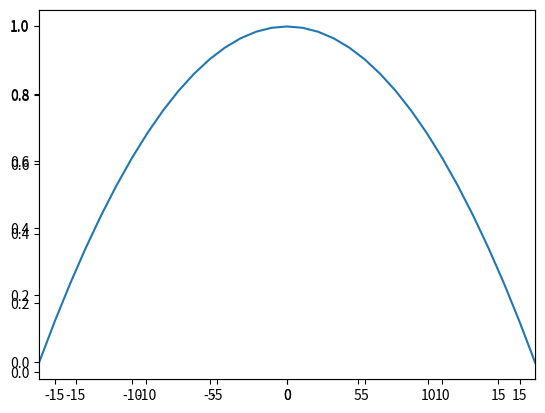

Write Python code to recreate this figure.
import math
import numpy as np
import matplotlib.pyplot as plt

def normal(mu,sigma):
    def f(x):
        z = 1.0*(x-mu)/sigma
        e = math.e**(-0.5*z**2)
        C = math.sqrt(2*math.pi)*sigma
        return 1.0*e/C
    return f

X = 16.
dx = 1.
R = np.arange(-X,X+dx,dx)

L = list()
sd = 6
f = normal(mu=0,sigma=sd)
L.append([f(x) * (X-1) for x in R])
colors = ['b']

for c,P in zip(colors,L):
    plt.plot(R,P,zorder=1,color='0.2',lw=1.5)
    #plt.scatter(R,P,zorder=2,s=50,color=c)
    
ax = plt.axes()
ax.set_xlim(-16.,16.)
#ax.set_ylim(-0.01,0.5)

y = (np.negative(np.power(R,2)) + 256.0) / 256.0
plt.plot(R,y)

plt.show()

#plt.savefig('example.png')
